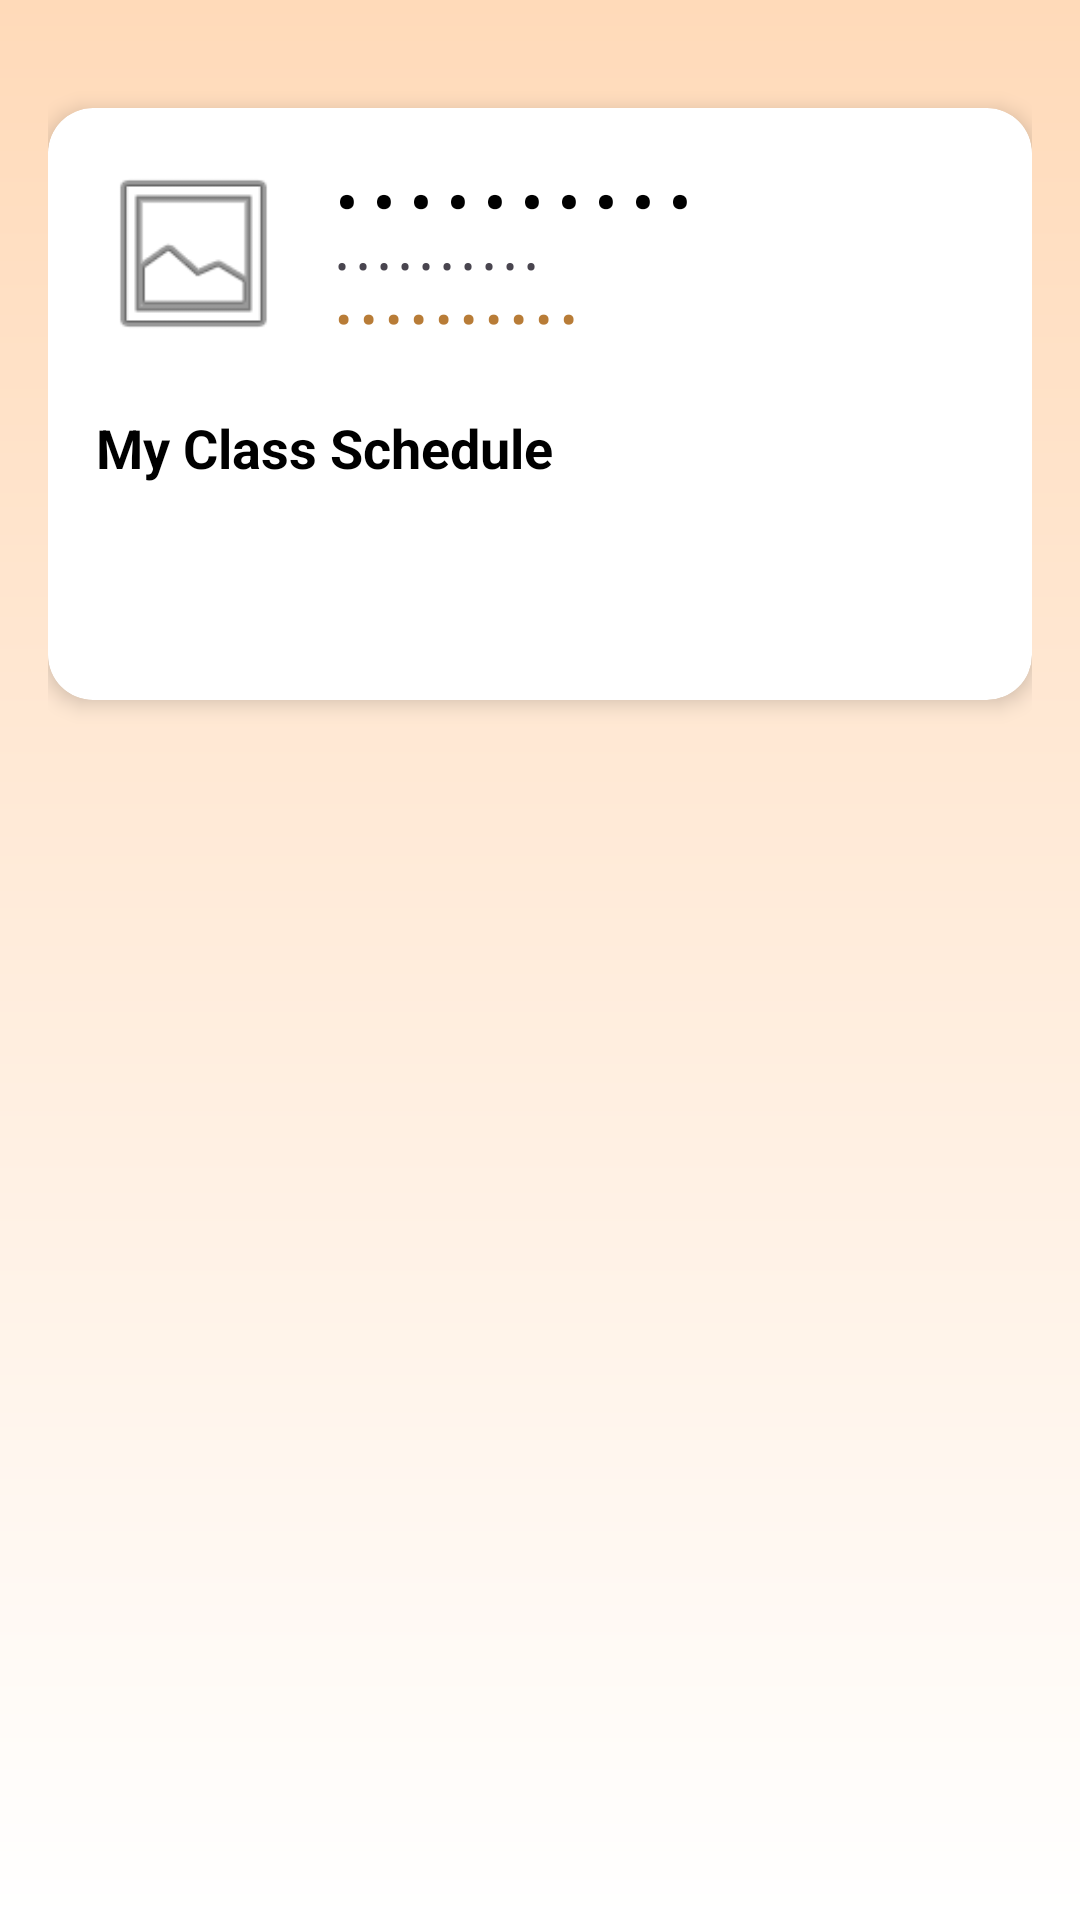

Layout XML and referenced resources for this Android screen:
<!-- AndroidManifest.xml: application theme Theme.AttendEaseSTI -->
<!-- res/layout/teacher_my_schedule.xml -->
<?xml version="1.0" encoding="utf-8"?>
<RelativeLayout xmlns:android="http://schemas.android.com/apk/res/android"
    android:layout_width="match_parent"
    android:layout_height="match_parent"
    xmlns:app="http://schemas.android.com/apk/res-auto"
    xmlns:tools="http://schemas.android.com/tools"
    android:background="@drawable/background"
    android:padding="16dp"
    tools:context=".Teachers.teacher_fragments.TeacherStudentAttendanceFragment">


    <androidx.cardview.widget.CardView
        android:layout_width="match_parent"
        android:layout_height="wrap_content"
        app:cardCornerRadius="15dp"
        app:cardElevation="4dp"
        android:layout_marginTop="20dp"
        app:cardBackgroundColor="@color/white">



        <LinearLayout
            android:layout_width="match_parent"
            android:layout_height="wrap_content"
            android:orientation="vertical"
            android:padding="16dp">

            <LinearLayout
                android:layout_width="match_parent"
                android:layout_height="wrap_content"
                android:gravity="center_vertical"
                android:layout_marginBottom="20dp">
                <ImageView
                    android:layout_width="65dp"
                    android:layout_height="65dp"
                    android:src="@android:drawable/ic_menu_gallery" />
                <LinearLayout
                    android:layout_width="wrap_content"
                    android:layout_height="wrap_content"
                    android:orientation="vertical"
                    android:layout_marginStart="15dp">
                    <TextView
                        android:id="@+id/teacher_name"
                        android:layout_width="wrap_content"
                        android:layout_height="wrap_content"
                        android:text="@string/placeholder_text"
                        android:textSize="20sp"
                        android:textStyle="bold"
                        android:textColor="#000000"/>
                    <TextView
                        android:id="@+id/teacher_email"
                        android:layout_width="wrap_content"
                        android:layout_height="wrap_content"
                        android:text="@string/placeholder_text"
                        android:textSize="12sp"/>
                    <TextView
                        android:id="@+id/teacher_department"
                        android:layout_width="wrap_content"
                        android:layout_height="wrap_content"
                        android:text="@string/placeholder_text"
                        android:textColor="#B87C37"
                        android:textStyle="bold"/>
                </LinearLayout>
            </LinearLayout>

            <TextView
                android:layout_width="wrap_content"
                android:layout_height="wrap_content"
                android:text="My Class Schedule"
                android:textSize="18sp"
                android:textStyle="bold"
                android:textColor="#000000"
                android:layout_marginBottom="16sp"/>

            <androidx.recyclerview.widget.RecyclerView
                android:id="@+id/recyclerTeachersMySchedule"
                android:layout_width="match_parent"
                android:layout_height="wrap_content"
                android:layout_marginTop="20dp"
                android:layout_marginBottom="20dp"
                android:layout_weight="1"
                android:clipToPadding="false"
                android:nestedScrollingEnabled="false" />
        </LinearLayout>
    </androidx.cardview.widget.CardView>
</RelativeLayout>
<!-- resources referenced by this layout -->
<resources>
  <color name="white">#FFFFFFFF</color>
  <!-- drawable background (drawable) -->
  <shape xmlns:android="http://schemas.android.com/apk/res/android">
      <gradient
          android:startColor="#FFDAB9"
          android:endColor="#FFFFFF"
          android:angle="270" />
  </shape>
  <string name="placeholder_text">• • • • • • • • • •</string>
  <style name="Theme.AttendEaseSTI" parent="Base.Theme.AttendEaseSTI" />
  <style name="Base.Theme.AttendEaseSTI" parent="Theme.Material3.DayNight.NoActionBar">
          <item name="android:fitsSystemWindows">true</item>
          
          <item name="colorPrimary">@color/app_color</item>
          
          <item name="android:statusBarColor">@color/app_color</item>
          
          <item name="drawerArrowStyle">@style/MyDrawerArrowStyle</item>
      </style>
  <color name="app_color">#FFD7B9</color>
  <style name="MyDrawerArrowStyle" parent="Widget.AppCompat.DrawerArrowToggle">
          <item name="color">@android:color/white</item>
      </style>
</resources>
